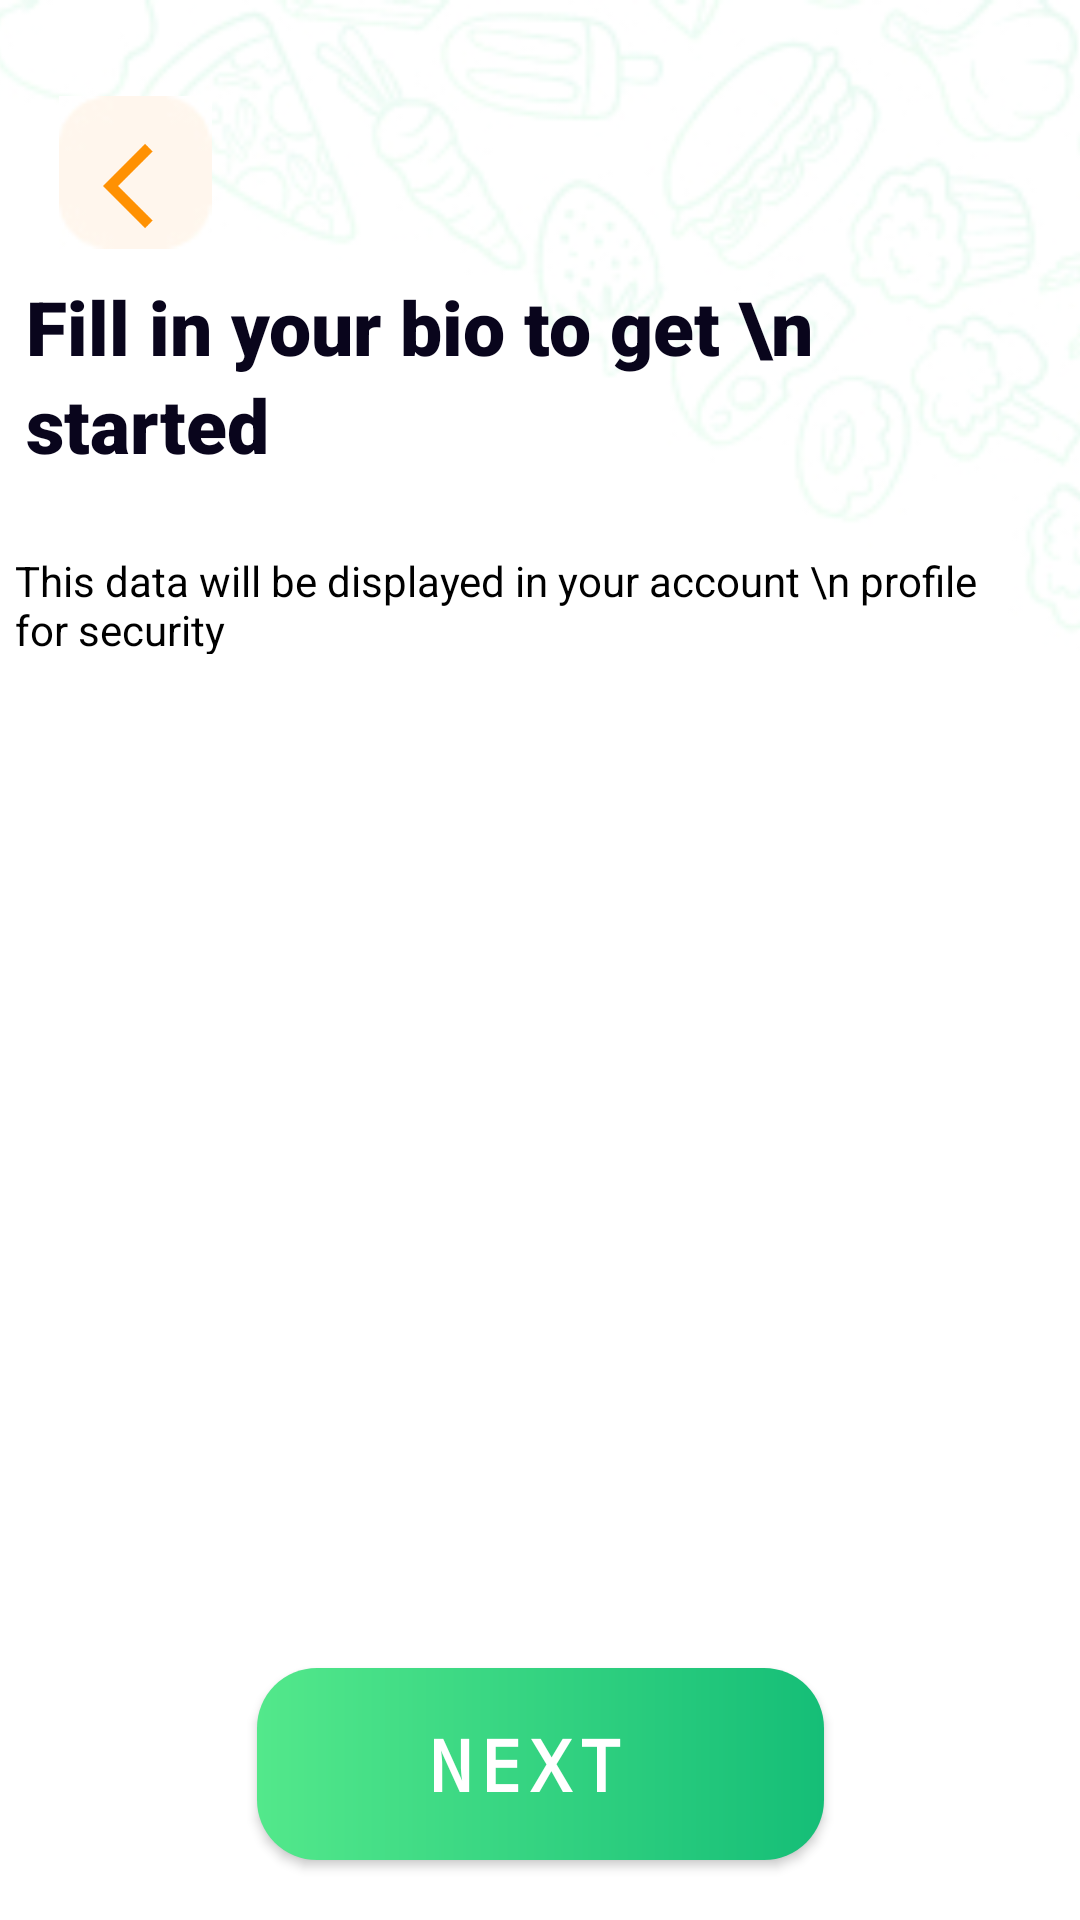

Produce the Android XML layout that renders to this screen, including the resource entries it uses.
<!-- AndroidManifest.xml: application theme Theme.FoodNinja -->
<!-- res/layout/activity_verification.xml -->
<?xml version="1.0" encoding="utf-8"?>
<androidx.constraintlayout.widget.ConstraintLayout xmlns:android="http://schemas.android.com/apk/res/android"
    xmlns:app="http://schemas.android.com/apk/res-auto"
    xmlns:tools="http://schemas.android.com/tools"
    android:layout_width="match_parent"
    android:layout_height="match_parent"
    android:background="@drawable/grade"
    tools:context=".SignUpprocess">

    <ImageView
        android:id="@+id/imageView6"
        android:layout_width="492dp"
        android:layout_height="268dp"
        app:layout_constraintEnd_toEndOf="parent"
        app:layout_constraintStart_toStartOf="parent"
        app:layout_constraintTop_toTopOf="parent"
        app:srcCompat="@drawable/process" />

    <ImageView
        android:id="@+id/imageView7"
        android:layout_width="56dp"
        android:layout_height="51dp"
        android:layout_marginTop="32dp"
        app:layout_constraintBottom_toTopOf="@+id/textView8"
        app:layout_constraintEnd_toEndOf="parent"
        app:layout_constraintHorizontal_bias="0.056"
        app:layout_constraintStart_toStartOf="parent"
        app:layout_constraintTop_toTopOf="@+id/imageView6"
        app:layout_constraintVertical_bias="0.0"
        app:srcCompat="@drawable/rectangle" />

    <ImageView
        android:id="@+id/backintent"
        android:layout_width="48dp"
        android:layout_height="42dp"
        android:paddingStart="14dp"
        app:layout_constraintBottom_toBottomOf="@+id/imageView7"
        app:layout_constraintEnd_toEndOf="parent"
        app:layout_constraintHorizontal_bias="0.011"
        app:layout_constraintStart_toStartOf="@+id/imageView7"
        app:layout_constraintTop_toTopOf="@+id/imageView7"
        app:layout_constraintVertical_bias="1.0"
        app:srcCompat="@drawable/ic_baseline_arrow_back_ios_24" />

    <TextView
        android:id="@+id/textView8"
        android:layout_width="321dp"
        android:layout_height="76dp"
        android:fontFamily="sans-serif-black"
        android:lineHeight="32.76dp"
        android:text="Fill in your bio to get \n started"
        android:textColor=" #09051C"

        android:textSize="25dp"
        android:textStyle="bold"
        app:layout_constraintBottom_toBottomOf="@+id/imageView6"
        app:layout_constraintEnd_toEndOf="parent"
        app:layout_constraintHorizontal_bias="0.222"
        app:layout_constraintStart_toStartOf="parent"
        app:layout_constraintTop_toTopOf="@+id/imageView6"
        app:layout_constraintVertical_bias="0.479" />

    <TextView
        android:id="@+id/textView12"
        android:layout_width="336dp"
        android:layout_height="34dp"
        android:shadowColor="@color/black"
        android:text="This data will be displayed in your account \n profile for security"
        android:textColor="@color/black"
        android:textSize="14dp"
        app:layout_constraintBottom_toBottomOf="@+id/imageView6"
        app:layout_constraintEnd_toEndOf="@+id/textView8"
        app:layout_constraintHorizontal_bias="0.266"
        app:layout_constraintStart_toStartOf="@+id/textView8"
        app:layout_constraintTop_toBottomOf="@+id/textView8"
        app:layout_constraintVertical_bias="0.242" />



    <Button
        android:id="@+id/nextupload"
        android:layout_width="189dp"
        android:layout_height="64dp"
        android:layout_marginBottom="20dp"
        android:background="@drawable/colorbutton"

        android:drawableEnd="@drawable/ic_baseline_navigate_next_24"
        android:fontFamily="monospace"
        android:gravity="center"
        android:letterSpacing="0.1"
        android:paddingRight="10dp"
        android:text="Next"
        android:textColor="#FFFFFF"
        android:textSize="24dp"
        android:textStyle="bold"
        app:layout_constraintBottom_toBottomOf="parent"
        app:layout_constraintEnd_toEndOf="parent"
        app:layout_constraintStart_toStartOf="parent"
        app:layout_constraintTop_toBottomOf="@+id/viewPager2"
        app:layout_constraintVertical_bias="0.732" />

</androidx.constraintlayout.widget.ConstraintLayout>
<!-- resources referenced by this layout -->
<resources>
  <!-- drawable colorbutton (drawable) -->
  <?xml version="1.0" encoding="utf-8"?>
  <shape xmlns:android="http://schemas.android.com/apk/res/android">
  
      <gradient
          android:startColor="#53E88B"
  
          android:endColor="#15BE77"></gradient>
  
  <corners
      android:radius="20dp"></corners>
  
  </shape>
  <!-- drawable grade: jpg bitmap (drawable, 4493 bytes) -->
  <!-- drawable ic_baseline_arrow_back_ios_24 (drawable) -->
  <vector android:autoMirrored="true" android:height="24dp"
      android:tint="#FF9102" android:viewportHeight="24"
      android:viewportWidth="24" android:width="24dp" xmlns:android="http://schemas.android.com/apk/res/android">
      <path android:fillColor="@android:color/white" android:pathData="M11.67,3.87L9.9,2.1 0,12l9.9,9.9 1.77,-1.77L3.54,12z"/>
  </vector>
  <!-- drawable process: jpg bitmap (drawable, 25828 bytes) -->
  <!-- drawable rectangle: jpg bitmap (drawable, 1291 bytes) -->
  <style name="Theme.FoodNinja" parent="Theme.AppCompat.DayNight.NoActionBar">
          
          <item name="colorPrimary">@color/purple_500</item>
          <item name="colorPrimaryVariant">@color/purple_700</item>
          <item name="colorOnPrimary">@color/white</item>
          
          <item name="colorSecondary">@color/teal_200</item>
          <item name="colorSecondaryVariant">@color/teal_700</item>
          <item name="colorOnSecondary">@color/black</item>
          
          <item name="android:statusBarColor" tools:targetApi="21">?attr/colorPrimaryVariant</item>
          
      </style>
  <!-- not gathered from this repository: default colours our renderer supplied (Android Studio template values) -->
  <color name="purple_500">#FF6200EE</color>
  <color name="purple_700">#FF3700B3</color>
  <color name="teal_200">#FF03DAC5</color>
  <color name="teal_700">#FF018786</color>
  <color name="black">#FF000000</color>
  <color name="white">#FFFFFFFF</color>
</resources>
